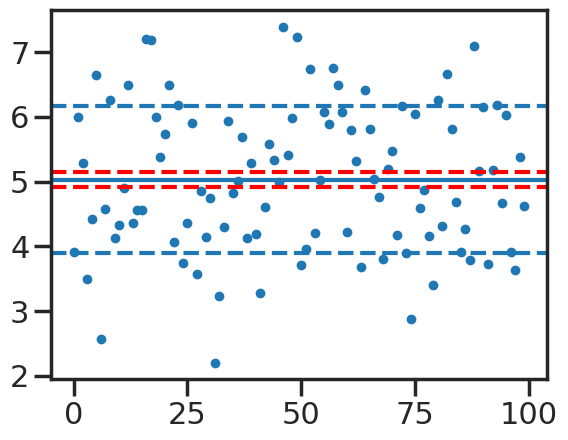

Write the Python code that produced this figure.
# [xxx]

# Import standard packages
import numpy as np
import matplotlib.pyplot as plt
from scipy import stats
import seaborn as sns

np.random.seed(123)
x = np.random.randn(100) + 5
sd = np.mean(x) + np.std(x, ddof=1)*np.r_[-1, 1]
se = np.mean(x) + stats.sem(x)*np.r_[-1, 1]

sns.set_style('ticks')
sns.set_context('poster')

plt.plot(x,'.')
plt.axhline(np.mean(x))
plt.axhline(sd[0], ls='--')
plt.axhline(sd[1], ls='--')
plt.axhline(se[0], ls='--', color='r')
plt.axhline(se[1], ls='--', color='r')
plt.savefig('standardError.png', dpi=200)
plt.show()
